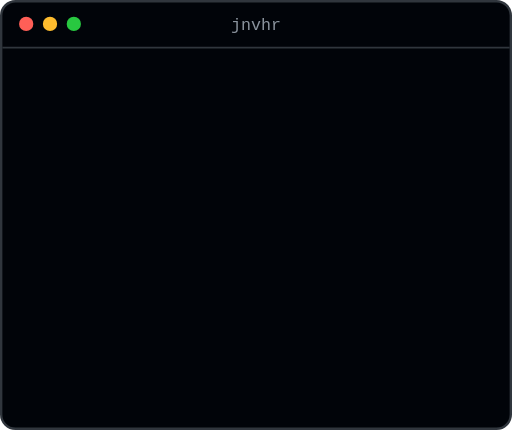
t = 0.00 s
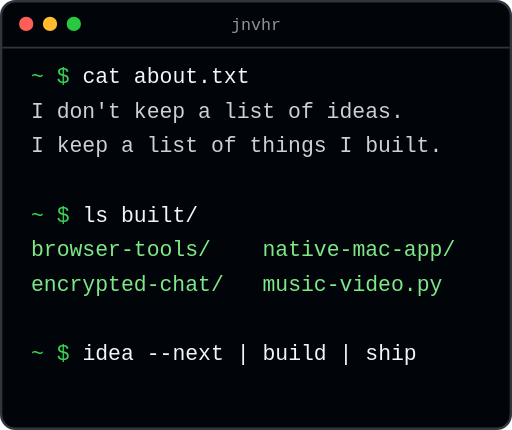
t = 7.23 s
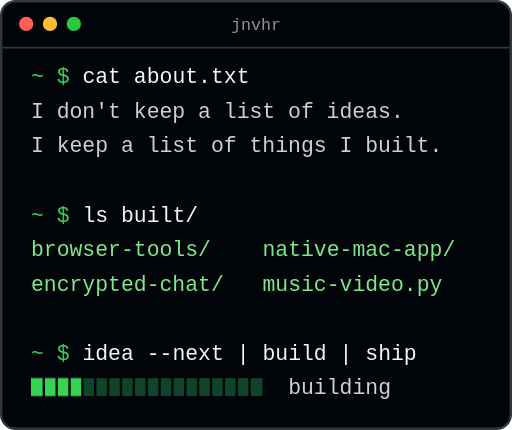
t = 8.13 s
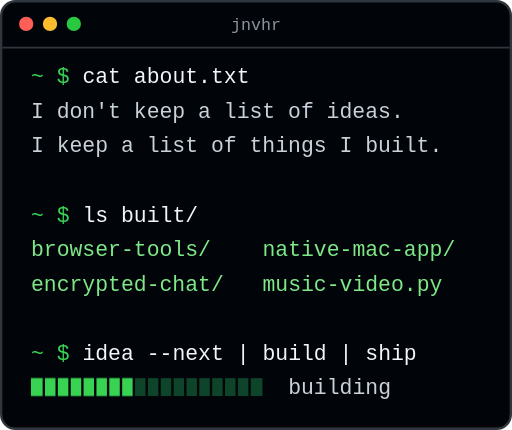
t = 9.03 s
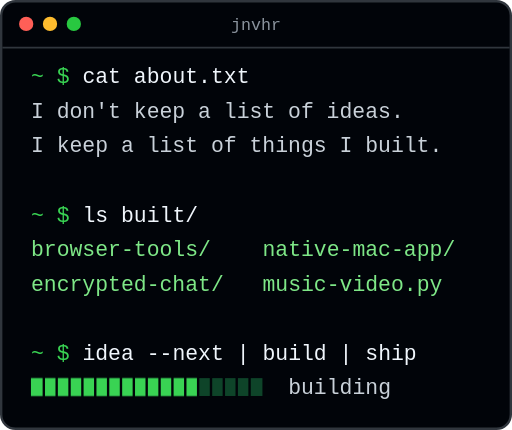
t = 9.93 s

The animated SVG that drew these frames (rendered in a browser with its animation timeline set to each time). Animation: 5 CSS @keyframes rules; frames cover the first 9.93 s, repeats indefinitely.

<svg xmlns="http://www.w3.org/2000/svg" viewBox="0 0 430 361" width="430" height="361" role="img" aria-label="A terminal session" xml:space="preserve"><title>A terminal session</title><style>text{font:18px ui-monospace,SFMono-Regular,"SF Mono",Menlo,Consolas,"Liberation Mono",monospace;white-space:pre}.k{animation:key .01s linear backwards}@keyframes key{from{fill-opacity:0}}.o{animation:out .3s ease-out backwards}@keyframes out{from{opacity:0}}.run{transform-origin:26px 0;animation:run 5.0s steps(18) infinite backwards}@keyframes run{0%{transform:scaleX(0)}72%,100%{transform:scaleX(1)}}.busy{animation:busy 5.0s steps(1) infinite}@keyframes busy{0%{fill-opacity:1}72%,100%{fill-opacity:0}}.done{animation:done 5.0s steps(1) infinite}@keyframes done{0%{fill-opacity:0}72%,100%{fill-opacity:1}}@media (prefers-reduced-motion:reduce){*{animation:none!important}}</style><rect x="1" y="1" width="428" height="359" rx="12" fill="#010409" stroke="#30363d" stroke-width="2"/><path d="M2 40H428" stroke="#30363d" stroke-width="1.5"/><circle cx="22" cy="20" r="6" fill="#ff5f57"/><circle cx="42" cy="20" r="6" fill="#febc2e"/><circle cx="62" cy="20" r="6" fill="#28c840"/><text x="215" y="25" text-anchor="middle" fill="#8b949e" style="font-size:14px">jnvhr</text><text x="26" y="70"><tspan class="k" fill="#39d353" style="animation-delay:0.5s">~ $ </tspan><tspan fill="#f0f6fc"><tspan class="k" style="animation-delay:0.75s">c</tspan><tspan class="k" style="animation-delay:0.81s">a</tspan><tspan class="k" style="animation-delay:0.86s">t</tspan><tspan class="k" style="animation-delay:0.92s"> </tspan><tspan class="k" style="animation-delay:0.97s">a</tspan><tspan class="k" style="animation-delay:1.02s">b</tspan><tspan class="k" style="animation-delay:1.08s">o</tspan><tspan class="k" style="animation-delay:1.14s">u</tspan><tspan class="k" style="animation-delay:1.19s">t</tspan><tspan class="k" style="animation-delay:1.25s">.</tspan><tspan class="k" style="animation-delay:1.3s">t</tspan><tspan class="k" style="animation-delay:1.35s">x</tspan><tspan class="k" style="animation-delay:1.41s">t</tspan></tspan></text><text class="o" style="animation-delay:1.76s" x="26" y="99" fill="#c9d1d9">I don&#x27;t keep a list of ideas.</text><text class="o" style="animation-delay:1.92s" x="26" y="128" fill="#c9d1d9">I keep a list of things I built.</text><text x="26" y="186"><tspan class="k" fill="#39d353" style="animation-delay:2.98s">~ $ </tspan><tspan fill="#f0f6fc"><tspan class="k" style="animation-delay:3.23s">l</tspan><tspan class="k" style="animation-delay:3.29s">s</tspan><tspan class="k" style="animation-delay:3.34s"> </tspan><tspan class="k" style="animation-delay:3.4s">b</tspan><tspan class="k" style="animation-delay:3.46s">u</tspan><tspan class="k" style="animation-delay:3.51s">i</tspan><tspan class="k" style="animation-delay:3.56s">l</tspan><tspan class="k" style="animation-delay:3.62s">t</tspan><tspan class="k" style="animation-delay:3.67s">/</tspan></tspan></text><text class="o" style="animation-delay:4.03s" x="26" y="215" fill="#7ee787">browser-tools/</text><text class="o" style="animation-delay:4.03s" x="220.4" y="215" fill="#7ee787">native-mac-app/</text><text class="o" style="animation-delay:4.19s" x="26" y="244" fill="#7ee787">encrypted-chat/</text><text class="o" style="animation-delay:4.19s" x="220.4" y="244" fill="#7ee787">music-video.py</text><text x="26" y="302"><tspan class="k" fill="#39d353" style="animation-delay:5.25s">~ $ </tspan><tspan fill="#f0f6fc"><tspan class="k" style="animation-delay:5.5s">i</tspan><tspan class="k" style="animation-delay:5.55s">d</tspan><tspan class="k" style="animation-delay:5.61s">e</tspan><tspan class="k" style="animation-delay:5.67s">a</tspan><tspan class="k" style="animation-delay:5.72s"> </tspan><tspan class="k" style="animation-delay:5.78s">-</tspan><tspan class="k" style="animation-delay:5.83s">-</tspan><tspan class="k" style="animation-delay:5.88s">n</tspan><tspan class="k" style="animation-delay:5.94s">e</tspan><tspan class="k" style="animation-delay:6s">x</tspan><tspan class="k" style="animation-delay:6.05s">t</tspan><tspan class="k" style="animation-delay:6.11s"> </tspan><tspan class="k" style="animation-delay:6.16s">|</tspan><tspan class="k" style="animation-delay:6.21s"> </tspan><tspan class="k" style="animation-delay:6.27s">b</tspan><tspan class="k" style="animation-delay:6.33s">u</tspan><tspan class="k" style="animation-delay:6.38s">i</tspan><tspan class="k" style="animation-delay:6.44s">l</tspan><tspan class="k" style="animation-delay:6.49s">d</tspan><tspan class="k" style="animation-delay:6.54s"> </tspan><tspan class="k" style="animation-delay:6.6s">|</tspan><tspan class="k" style="animation-delay:6.66s"> </tspan><tspan class="k" style="animation-delay:6.71s">s</tspan><tspan class="k" style="animation-delay:6.76s">h</tspan><tspan class="k" style="animation-delay:6.82s">i</tspan><tspan class="k" style="animation-delay:6.88s">p</tspan></tspan></text><g class="o" style="animation-delay:7.23s"><rect x="26" y="317.5" width="194.4" height="15" fill="#0e4429"/><rect class="run" style="animation-delay:7.23s" x="26" y="317.5" width="194.4" height="15" fill="#39d353" transform="translate(26 0) scale(.67 1) translate(-26 0)"/><path d="M36.8 316.5v17M47.6 316.5v17M58.4 316.5v17M69.2 316.5v17M80 316.5v17M90.8 316.5v17M101.6 316.5v17M112.4 316.5v17M123.2 316.5v17M134 316.5v17M144.8 316.5v17M155.6 316.5v17M166.4 316.5v17M177.2 316.5v17M188 316.5v17M198.8 316.5v17M209.6 316.5v17" stroke="#010409" stroke-width="2"/><text class="busy" style="animation-delay:7.23s" x="242" y="331" fill="#c9d1d9">building</text><text class="done" style="animation-delay:7.23s" x="242" y="331" fill="#39d353" fill-opacity="0">shipped</text></g></svg>
